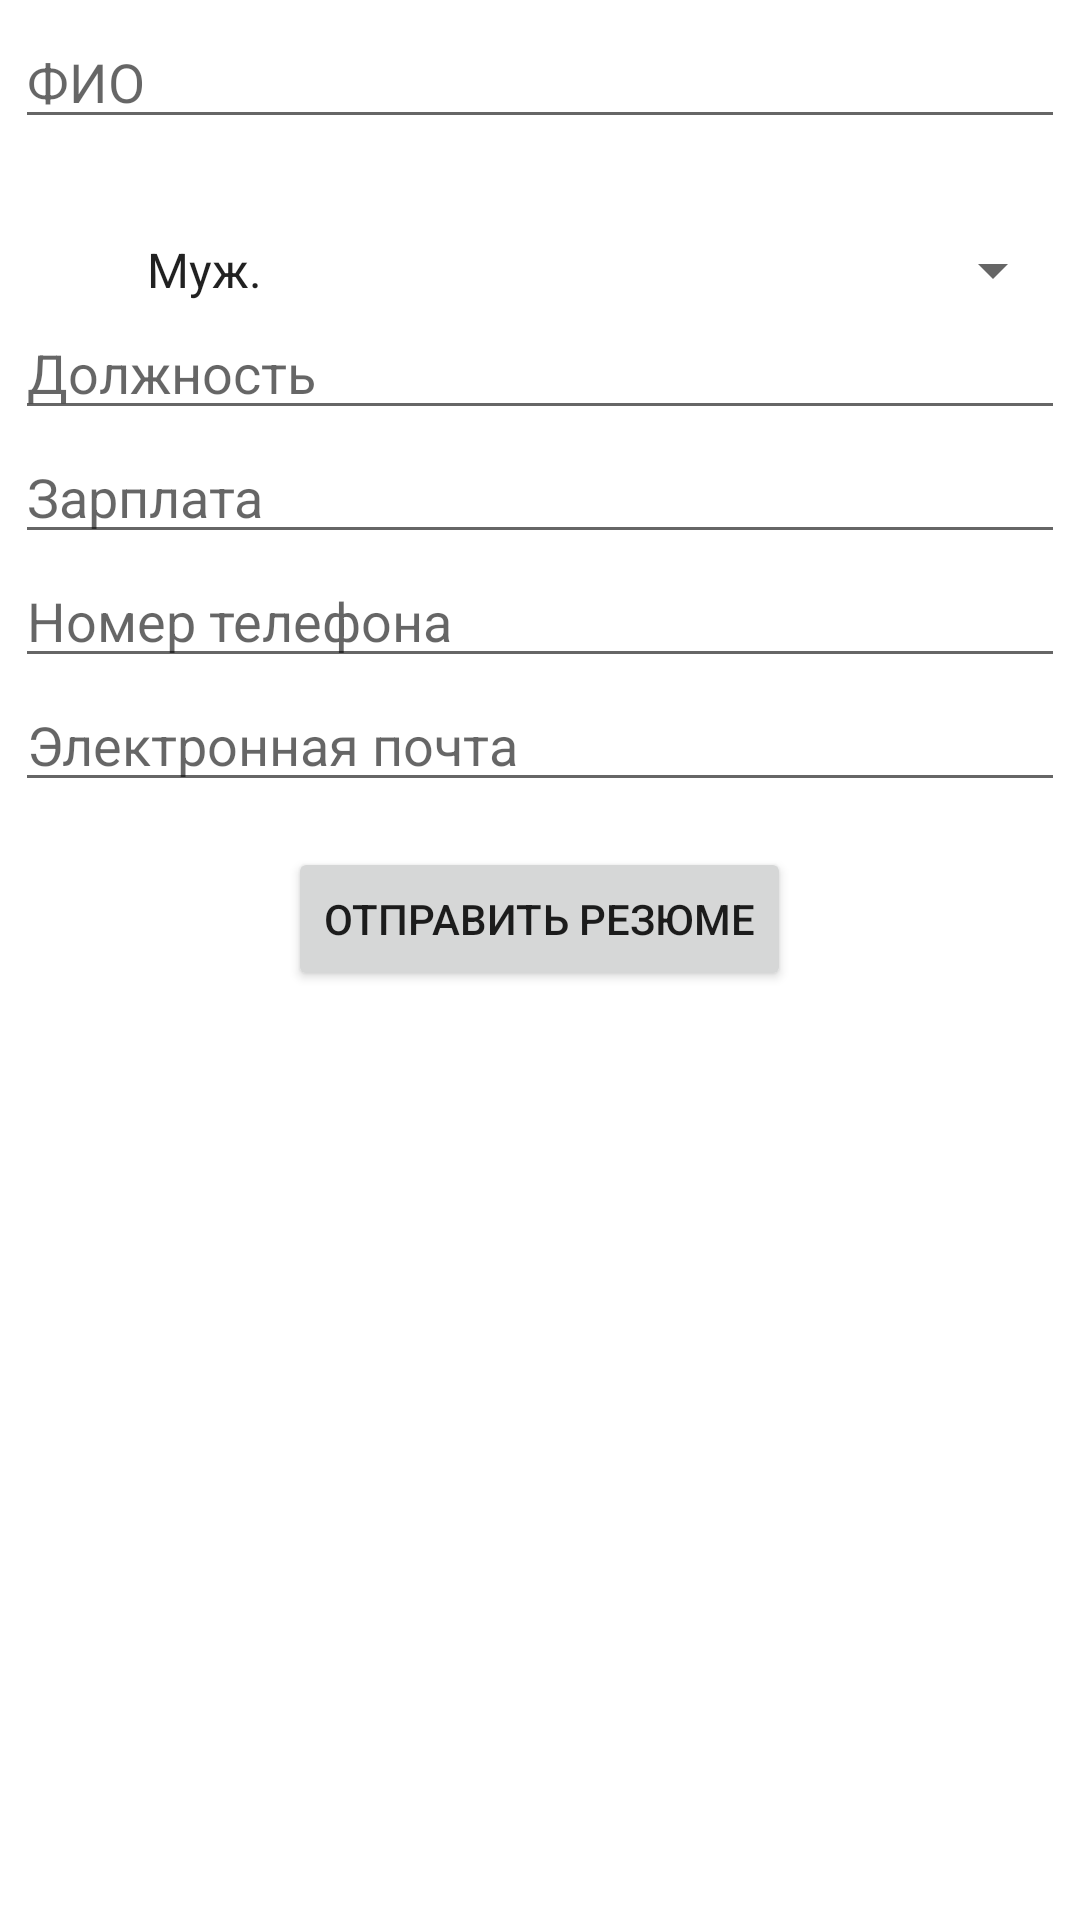

The Android layout XML behind this screen, and the referenced resources:
<!-- AndroidManifest.xml: fallback theme Theme.MaterialComponents.DayNight.NoActionBar -->
<!-- res/layout/new_cv.xml -->
<?xml version="1.0" encoding="utf-8" ?>
<ScrollView
        xmlns:android="http://schemas.android.com/apk/res/android"
        android:layout_width="match_parent"
        android:layout_height="wrap_content"
        android:layout_weight="1"
        >
    <LinearLayout android:id="@+id/linearLayout"
                  android:layout_width="match_parent"
                  android:layout_height="match_parent"
                  android:orientation="vertical" android:padding="5dp">
        <EditText android:id="@+id/fullnameEditText"
                  android:layout_width="match_parent"
                  android:layout_height="wrap_content"
                  android:imeOptions="actionNext"
                  android:hint="@string/hint_fullname"
                  android:inputType="textPersonName|textCapWords" />
        <LinearLayout android:id="@+id/dateTableRow"
            android:orientation="horizontal"
            android:layout_width="match_parent"
            android:layout_height="wrap_content">
            <TextView android:id="@+id/dateOfBirthLabelTextView"
                style="@style/ContactLabelTextView"
                android:text="@string/label_dateOfBirth"></TextView>
            <TextView android:id="@+id/dateOfBirthSelectTextView"
                android:layout_width="match_parent"
                style="@style/ContactTextView"></TextView>
        </LinearLayout>
        <LinearLayout android:layout_width="match_parent"
                    android:layout_height="wrap_content"
                android:orientation="horizontal">
        <TextView android:layout_width="wrap_content"
                  android:layout_height="wrap_content"
                  style="@style/ContactLabelTextView"
                   android:text="@string/label_gender"/>
        <Spinner android:id="@+id/genderSpiner"
                  android:layout_width="match_parent"
                  android:layout_height="wrap_content"
                  android:entries="@array/gender_list"
                  android:hint="@string/hint_gender"/>
        </LinearLayout>
        <EditText android:id="@+id/positionEditText"
                  android:layout_width="match_parent"
                  android:layout_height="wrap_content"
                  android:imeOptions="actionNext"
                  android:hint="@string/hint_position"
                  android:inputType="text|textCapSentences" />
        <EditText android:id="@+id/salaryEditText"
                  android:layout_width="match_parent"
                  android:layout_height="wrap_content"
                  android:imeOptions="actionNext"
                  android:hint="@string/hint_salary"
                  android:inputType="numberDecimal" />
        <EditText android:id="@+id/phoneEditText"
                  android:layout_width="match_parent"
                  android:layout_height="wrap_content"
                  android:imeOptions="actionNext"
                  android:hint="@string/hint_phone"
                  android:inputType="phone" />
        <EditText android:id="@+id/emailEditText"
                  android:layout_width="match_parent"
                  android:layout_height="wrap_content"
                  android:imeOptions="actionDone"
                  android:hint="@string/hint_email"
                  android:inputType="textEmailAddress" />
        <Button android:id="@+id/sendCVButton"
                android:layout_width="wrap_content"
                android:layout_height="wrap_content"
                android:layout_marginTop="15dp"
                android:layout_gravity="center_horizontal"
                android:text="@string/button_sendCV" />
    </LinearLayout>
</ScrollView>
<!-- resources referenced by this layout -->
<resources>
  <string-array name="gender_list">
          <item>Муж.</item>
          <item>Жен.</item>
      </string-array>
  <string name="button_sendCV">Отправить резюме</string>
  <string name="hint_email">Электронная почта</string>
  <string name="hint_fullname">ФИО</string>
  <string name="hint_gender">Пол</string>
  <string name="hint_phone">Номер телефона</string>
  <string name="hint_position">Должность</string>
  <string name="hint_salary">Зарплата</string>
  <string name="label_dateOfBirth">Дата рождения</string>
  <string name="label_gender">Пол</string>
  <style name="ContactLabelTextView">
          <item name="android:layout_width">wrap_content</item>
          <item name="android:layout_height">wrap_content</item>
          <item name="android:gravity">right</item>
          <item name="android:textSize">14sp</item>
          <item name="android:textColor">@android:color/white</item>
          <item name="android:layout_marginLeft">5dp</item>
          <item name="android:layout_marginRight">5dp</item>
          <item name="android:layout_marginTop">5dp</item>
      </style>
  <style name="ContactTextView">
          <item name="android:layout_width">wrap_content</item>
          <item name="android:layout_height">wrap_content</item>
          <item name="android:textSize">16sp</item>
          <item name="android:textColor">@android:color/white</item>
          <item name="android:layout_margin">5dp</item>
          <item name="android:background">@drawable/textview_border</item>
      </style>
</resources>
